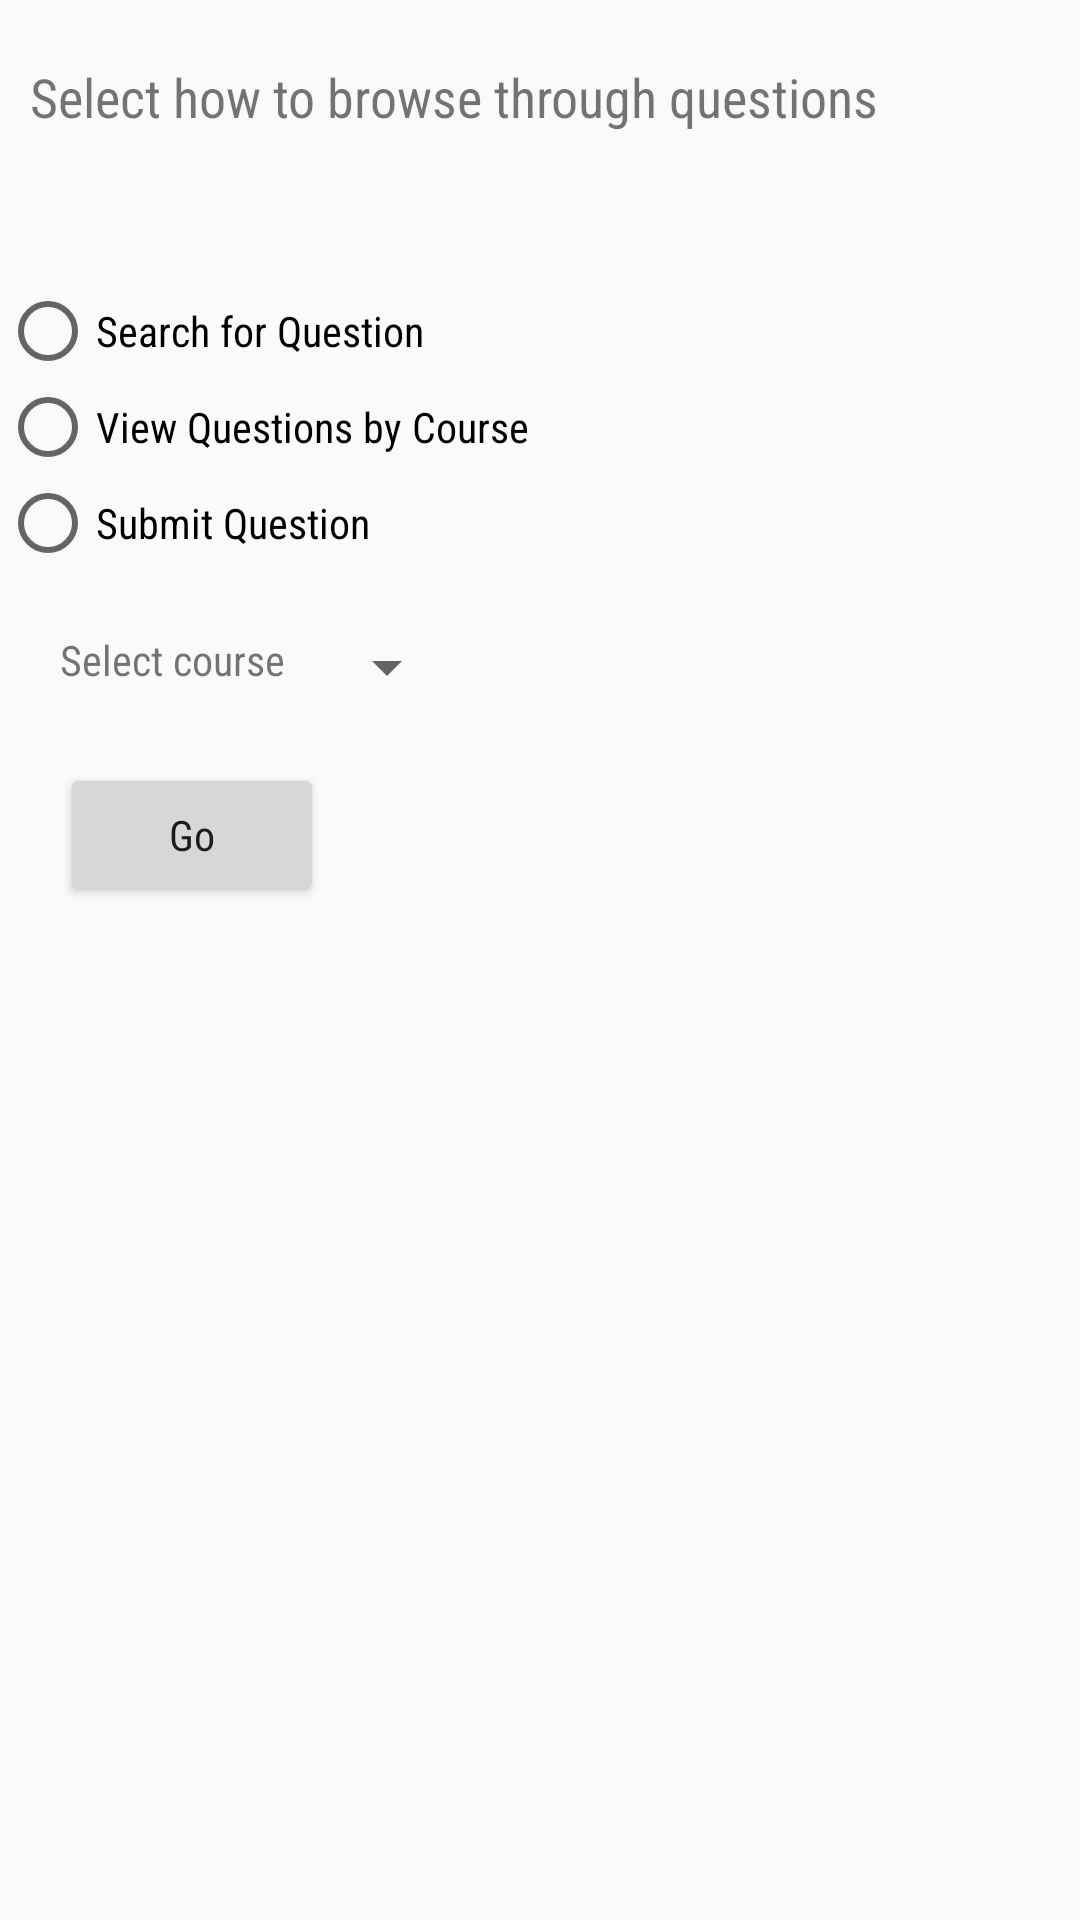

Android layout source for this screen:
<!-- AndroidManifest.xml: application theme AppTheme -->
<!-- res/layout/home.xml -->
<?xml version="1.0" encoding="utf-8"?>
<LinearLayout xmlns:android="http://schemas.android.com/apk/res/android"
    android:orientation="vertical" android:layout_width="match_parent"
    android:layout_height="match_parent">
    <TextView
        android:layout_width="match_parent"
        android:layout_height="wrap_content"
        android:text="Select how to browse through questions"
        android:id = "@+id/home_header"
        android:layout_marginTop="20dp"
        android:layout_marginBottom="50dp"
        android:layout_marginStart="10dp"
        android:textSize="18sp"/>
    <RadioGroup
        android:layout_width="match_parent"
        android:layout_height="wrap_content">
        <RadioButton
            android:layout_width="wrap_content"
            android:layout_height="wrap_content"
            android:text="Search for Question"
            android:id = "@+id/rdbtn1"/>
        <RadioButton
            android:layout_width="wrap_content"
            android:layout_height="wrap_content"
            android:text="View Questions by Course"
            android:id = "@+id/rdbtn2"/>
        <RadioButton
            android:layout_width="wrap_content"
            android:layout_height="wrap_content"
            android:text = "Submit Question"
            android:id = "@+id/rdbtn3"/>

    </RadioGroup>
    <LinearLayout
        android:layout_width="match_parent"
        android:layout_height="wrap_content"
        android:orientation="horizontal"
        android:layout_marginTop="20dp">
        <TextView
            android:layout_width="wrap_content"
            android:layout_height="wrap_content"
            android:id = "@+id/home_label1"
            android:layout_marginEnd="10dp"
            android:layout_marginStart="20dp"
            android:text = "Select course"/>
    <Spinner
        android:layout_width = "wrap_content"
        android:layout_height = "wrap_content"
        android:id = "@+id/home_courses"
        android:fontFamily="sans-serif-condensed">
    </Spinner>
    </LinearLayout>
    <Button
        android:layout_width="wrap_content"
        android:layout_height="wrap_content"
        android:id = "@+id/home_btn1"
        android:text = "Go"
        android:layout_marginStart="20dp"
        android:layout_marginTop="20dp"
        android:onClick="hmBtnGo"/>

</LinearLayout>
<!-- resources referenced by this layout -->
<resources>
  <style name="AppTheme" parent="Theme.AppCompat.Light.DarkActionBar">
          
          <item name="colorPrimary">#2f4f4f</item>
          <item name="colorPrimaryDark">#008b8b</item>
          <item name="colorAccent">#2f4f4f</item>
          <item name="android:textAllCaps">false</item>
          <item name="android:fontFamily">sans-serif-condensed</item>
      </style>
</resources>
